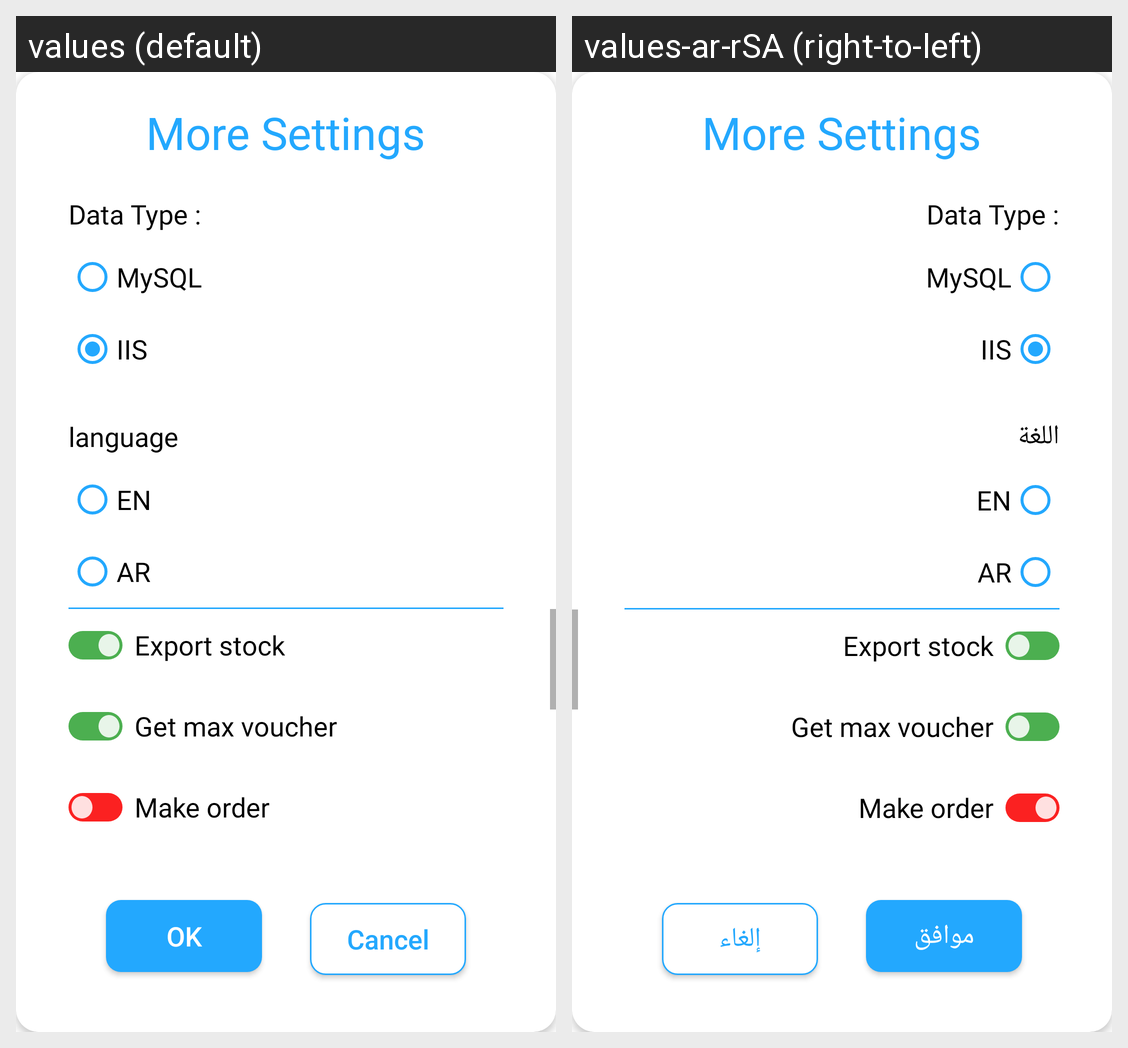

Strings drawn on this Android screen and how each of the app's shown locales translates them:
Android screen res/layout/more_settings_dialog.xml rendered under 2 locales, left to right: values (default), values-ar-rSA (right-to-left). Device: Nexus 5 (rendered at 1080×1920; each locale shown at half size, 540×960, under a caption strip naming it); theme AppTheme.
Strings drawn on this screen, with the default value and each locale's value (text and hints the layout hard-codes, and strings that could not be matched under every locale, appear in the picture but are not listed):

data_type
  values: Data Type :
  values-ar-rSA: Data Type :

language
  values: language
  values-ar-rSA: اللغة

export_stock
  values: Export stock
  values-ar-rSA: Export stock

max_voucher
  values: Get max voucher
  values-ar-rSA: Get max voucher

make_order
  values: Make order
  values-ar-rSA: Make order

ok
  values: OK
  values-ar-rSA: موافق

cancel
  values: Cancel
  values-ar-rSA: إلغاء
